pico-8 play session: mixed d-pad (fixed 12-tick cycle)

[t = 8 s] mixed d-pad (1.2s cycle ×~6): → ← ↑ ↓ + 🅾/❎ taps, ~8s
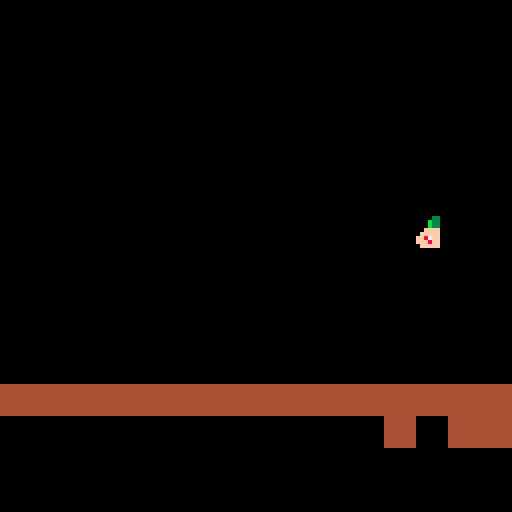

pico-8 cartridge
version 38
__lua__
--player variable

function _init()
 	player={
 			sp=1,
 			x=60,
 			y=60,
 			w=8,
 			h=8,
 			dx=0,
 			dy=0,
 			acc=0.5,
 			max_dx=2,
 			max_dy=3,
 			boost=4,
 			anim=0,
 			flp=false,
 			jumping=false,
 			running=false,
 			landing=false,
 			falling=false,
 			sliding=false,
 } 
 gravity=0.2
 friction=0.8
end



-->8
--update and drawn

function _update()
	movment()
end
	 

function _draw()
cls()
map()
spr(1,player.x,player.y)
end
-->8
--player function

function movment()
  player.dy=0
		player.dx=0
		if (btn(➡️)) then
	 player.dx+=1
end
		if (btn(⬆️)) then
	 player.dy-=1     
end
		if (btn(⬅️)) then
	 player.dx-=1
end
		if (btn(⬇️)) then
	 player.dy+=1
end


if (check(player,"down",0)) then
		player.dy=0
end


	player.x+= player.dx
	player.y+= player.dy	
end


-->8
--check

function check(obj,dir,flag)
-- on veut verifier la direction,la localisation, et le flag 
	local y=obj.y   local x=obj.x
	local h=obj.h   local w=obj.w
	print("test")
	
	if dir=="left" then
   block=mget(x-8,y)
   return fget(block,flag)
 
 elseif dir=="down" then
   block=mget(x,y+8)
   return fget(block,flag)
 end
 
	
end
__gfx__
00000000000000330000000000000000000000000000000000000000000000004444444400000000000000000000000000000000000000000000000000000000
0000000000000b33b000000000000000000000000000000000000000000000004444444400000000000000000000000000000000000000000000000000000000
0070070000000b33b000000000000000000000000000000000070000000000004444444400000000000000000000000000000000000000000000000000000000
000770000000ffffff00000000000000000000000000000070060007006000064444444400000000000000000000000000000000000000000000000000000000
00077000000ffffffff0000000000000000000000000000060050706005006054444444400000000000000000000000000000000000000000000000000000000
0070070000ff87ff78ff000000000000006677004004040457057675705705054444444400000000000000000000000000000000000000000000000000000000
0000000000fff8ff8fff000000000000665557004444444456556565665665654444444400000000000000000000000000000000000000000000000000000000
00000000000ffffffff0000000000006655056004444444455555555555555554444444400000000000000000000000000000000000000000000000000000000
00000000000ff2222ff0000000000065500056004444444450000000000000000000000000000000000000000000000000000000000000000000000000000000
00000000000ff2ff2ff0000000000665000556004000404450000000000000000000000000000000000000000000000000000000000000000000000000000000
000000000000ffffff00000000006550005660000000004450000000000000000000000000000000000000000000000000000000000000000000000000000000
00000000000000ff0000000000065500055600000000000450000000000000000000000000000000000000000000000000000000000000000000000000000000
00000000ffff1ffff1ffff0000655000556000000000004450000000000000000000000000000000000000000000000000000000000000000000000000000000
00000000ffff1ffff1ffff0006550005560000000000000455007000000000000000000000000000000000000000000000000000000000000000000000000000
00000000ff0f111111f0ff0006500055600000000000000455056000000000000000000000000000000000000000000000000000000000000000000000000000
00000000ff0f111111f0ff0066500556000000000000004455555550000000000000000000000000000000000000000000000000000000000000000000000000
00000000ff0f111111f0ff5655005560000000000000000444444444000000000000000000000000000000000000000000000000000000000000000000000000
00000000ff0111111110ff0555055660000000000000004444004040000000000000000000000000000000000000000000000000000000000000000000000000
00000000f00111111110f5f556556000000000000000000444000040000000000000000000000000000000000000000000000000000000000000000000000000
00000000ff0111111110055655560000000000000000044440000000000000000000000000000000000000000000000000000000000000000000000000000000
0000000000001111111f055555500000000000000000000444000000000000000000000000000000000000000000000000000000000000000000000000000000
000000000000ff0000fff55555500000000000000000000440000000000000000000000000000000000000000000000000000000000000000000000000000000
00000000000ff00000ffff5555000000000000000040004440000000000000000000000000000000000000000000000000000000000000000000000000000000
0000000000fff000000fff0000000000000000004444444440000000000000000000000000000000000000000000000000000000000000000000000000000000
0000000000ff00000000ff0000000000000000004000000000000004000000000000000000000000000000000000000000000000000000000000000000000000
0000000000ff00000000ff0000000000000000004400000000000044000000000000000000000000000000000000000000000000000000000000000000000000
0000000000fff0000000fff000000000000000004400000000000004000000000000000000000000000000000000000000000000000000000000000000000000
0000000000fff0000000fff000000000000000004000000000000444000000000000000000000000000000000000000000000000000000000000000000000000
00000000000000000000000000000000000000004400000000000004000000000000000000000000000000000000000000000000000000000000000000000000
00000000000000000000000000000000000000004000000000000004000000000000000000000000000000000000000000000000000000000000000000000000
00000000000000000000000000000000000000004040004000000044000000000000000000000000000000000000000000000000000000000000000000000000
00000000000000000000000000000000000000004444444400000004000000000000000000000000000000000000000000000000000000000000000000000000
__gff__
0000000000010101010000000000000000000000000101000000000000000000000000000001000000000000000000000000000000010100000000000000000000000000000000000000000000000000000000000000000000000000000000000000000000000000000000000000000000000000000000000000000000000000
0000000000000000000000000000000000000000000000000000000000000000000000000000000000000000000000000000000000000000000000000000000000000000000000000000000000000000000000000000000000000000000000000000000000000000000000000000000000000000000000000000000000000000
__map__
0000000000000000000000000000000000000000000000000000000000000000000000000000000000000000000000000000000000000000000000000000000000000000000000000000000000000000000000000000000000000000000000000000000000000000000000000000000000000000000000000000000000000000
0000000000000000000000000000000000000000000000000000000000000000000000000000000000000000000000000000000000000000000000000000000000000000000000000000000000000000000000000000000000000000000000000000000000000000000000000000000000000000000000000000000000000000
0000000000000000000000000000000000000000000000000000000000000000000000000000000000000000000000000000000000000000000000000000000000000000000000000000000000000000000000000000000000000000000000000000000000000000000000000000000000000000000000000000000000000000
0000000000000000000000000000000000000000000000000000000000000000000000000000000000000000000000000000000000000000000000000000000000000000000000000000000000000000000000000000000000000000000000000000000000000000000000000000000000000000000000000000000000000000
0000000000000000000000000000000000000000000000000000000000000000000000000000000000000000000000000000000000000000000000000000000000000000000000000000000000000000000000000000000000000000000000000000000000000000000000000000000000000000000000000000000000000000
0000000000000000000000000000000000000000000000000000000000000000000000000000000000000000000000000000000000000000000000000000000000000000000000000000000000000000000000000000000000000000000000000000000000000000000000000000000000000000000000000000000000000000
0000000000000000000000000000000000000000000000000000000000000000000000000000000000000000000000000000000000000000000000000000000000000000000000000000000000000000000000000000000000000000000000000000000000000000000000000000000000000000000000000000000000000000
0000000000000000000000000000000000000000000000000000000000000000000000000000000000000000000000000000000000000000000000000000000000000000000000000000000000000000000000000000000000000000000000000000000000000000000000000000000000000000000000000000000000000000
0000000000000000000000000000000000000000000000000000000000000000000000000000000000000000000000000000000000000000000000000000000000000000000000000000000000000000000000000000000000000000000000000000000000000000000000000000000000000000000000000000000000000000
0000000000000000000000000000000000000000000000000000000000000000000000000000000000000000000000000000000000000000000000000000000000000000000000000000000000000000000000000000000000000000000000000000000000000000000000000000000000000000000000000000000000000000
0000000000000000000000000000000000000000000000000000000000000000000000000000000000000000000000000000000000000000000000000000000000000000000000000000000000000000000000000000000000000000000000000000000000000000000000000000000000000000000000000000000000000000
0000000000000000000000000000000000000000000000000000000000000000000000000000000000000000000000000000000000000000000000000000000000000000000000000000000000000000000000000000000000000000000000000000000000000000000000000000000000000000000000000000000000000000
0808080808080808080808080808080808080808080800000000000000000000000000000000000000000000000000000000000000000000000000000000000000000000000000000000000000000000000000000000000000000000000000000000000000000000000000000000000000000000000000000000000000000000
0000000000000000000000000800080800080808080808080800000000000000000000000000000000000000000000000000000000000000000000000000000000000000000000000000000000000000000000000000000000000000000000000000000000000000000000000000000000000000000000000000000000000000
0000000000000000000000000000000000000000000808080808080000000000000000000000000000000000000000000000000000000000000000000000000000000000000000000000000000000000000000000000000000000000000000000000000000000000000000000000000000000000000000000000000000000000
0000000000000000000000000000000000000000000000000000000000000000000000000000000000000000000000000000000000000000000000000000000000000000000000000000000000000000000000000000000000000000000000000000000000000000000000000000000000000000000000000000000000000000
0000000000000000000000000006060606060000000000000000000000000000000000000000000000000000000000000000000000000000000000000000000000000000000000000000000000000000000000000000000000000000000000000000000000000000000000000000000000000000000000000000000000000000
0000000000000000000000000000000000000000000000000000000000000000000000000000000000000000000000000000000000000000000000000000000000000000000000000000000000000000000000000000000000000000000000000000000000000000000000000000000000000000000000000000000000000000
0000050505050005000505000500050505050505050500000000000000000000000000000000000000000000000000000000000000000000000000000000000000000000000000000000000000000000000000000000000000000000000000000000000000000000000000000000000000000000000000000000000000000000
0000050000000000000000000000000000000000000505050505000505050500000000000000000000000000000000000000000000000000000000000000000000000000000000000000000000000000000000000000000000000000000000000000000000000000000000000000000000000000000000000000000000000000
0000000000000000000000000000000000000000000000000000000000000000000000000000000000000000000000000000000000000000000000000000000000000000000000000000000000000000000000000000000000000000000000000000000000000000000000000000000000000000000000000000000000000000
0000000000000000000000000000000000000000000000000000000000000000000000000000000000000000000000000000000000000000000000000000000000000000000000000000000000000000000000000000000000000000000000000000000000000000000000000000000000000000000000000000000000000000
0000000000000000000000000000000000000000000000000000000000000000000000000000000000000000000000000000000000000000000000000000000000000000000000000000000000000000000000000000000000000000000000000000000000000000000000000000000000000000000000000000000000000000
0000000000000000000000000000000000000000000000000000000000000000000000000000000000000000000000000000000000000000000000000000000000000000000000000000000000000000000000000000000000000000000000000000000000000000000000000000000000000000000000000000000000000000
0000000000000000000000000000000000000000000000000000000000000000000000000000000000000000000000000000000000000000000000000000000000000000000000000000000000000000000000000000000000000000000000000000000000000000000000000000000000000000000000000000000000000000
0000000000000000000000000000000000000000000000000000000000000000000000000000000000000000050000000000000000000000000000000000000000000000000000000000000000000000000000000000000000000000000000000000000000000000000000000000000000000000000000000000000000000000
0000000000000000000000000000000000000000000000000000000000000000000000000000000505050505050000000000000000000000000000000000000000000000000000000000000000000000000000000000000000000000000000000000000000000000000000000000000000000000000000000000000000000000
0000000000000000000000000000000000050505050500000000050505050505050005050505050000000000000000000000000000000000000000000000000000000000000000000000000000000000000000000000000000000000000000000000000000000000000000000000000000000000000000000000000000000000
0000000000000505050505050500000000000000000000000000000000000000000000000000000000000000000000000000000000000000000000000000000000000000000000000000000000000000000000000000000000000000000000000000000000000000000000000000000000000000000000000000000000000000
0000000000000000000006060606060606060606000000000000000000000000000006060606000000000000000000000000000000000000000000000000000000000000000000000000000000000000000000000000000000000000000000000000000000000000000000000000000000000000000000000000000000000000
0000000000000000000006000000000000000000000000000000000006060606060600000000060606060600000000000000000000000000000000000000000000000000000000000000000000000000000000000000000000000000000000000000000000000000000000000000000000000000000000000000000000000000
